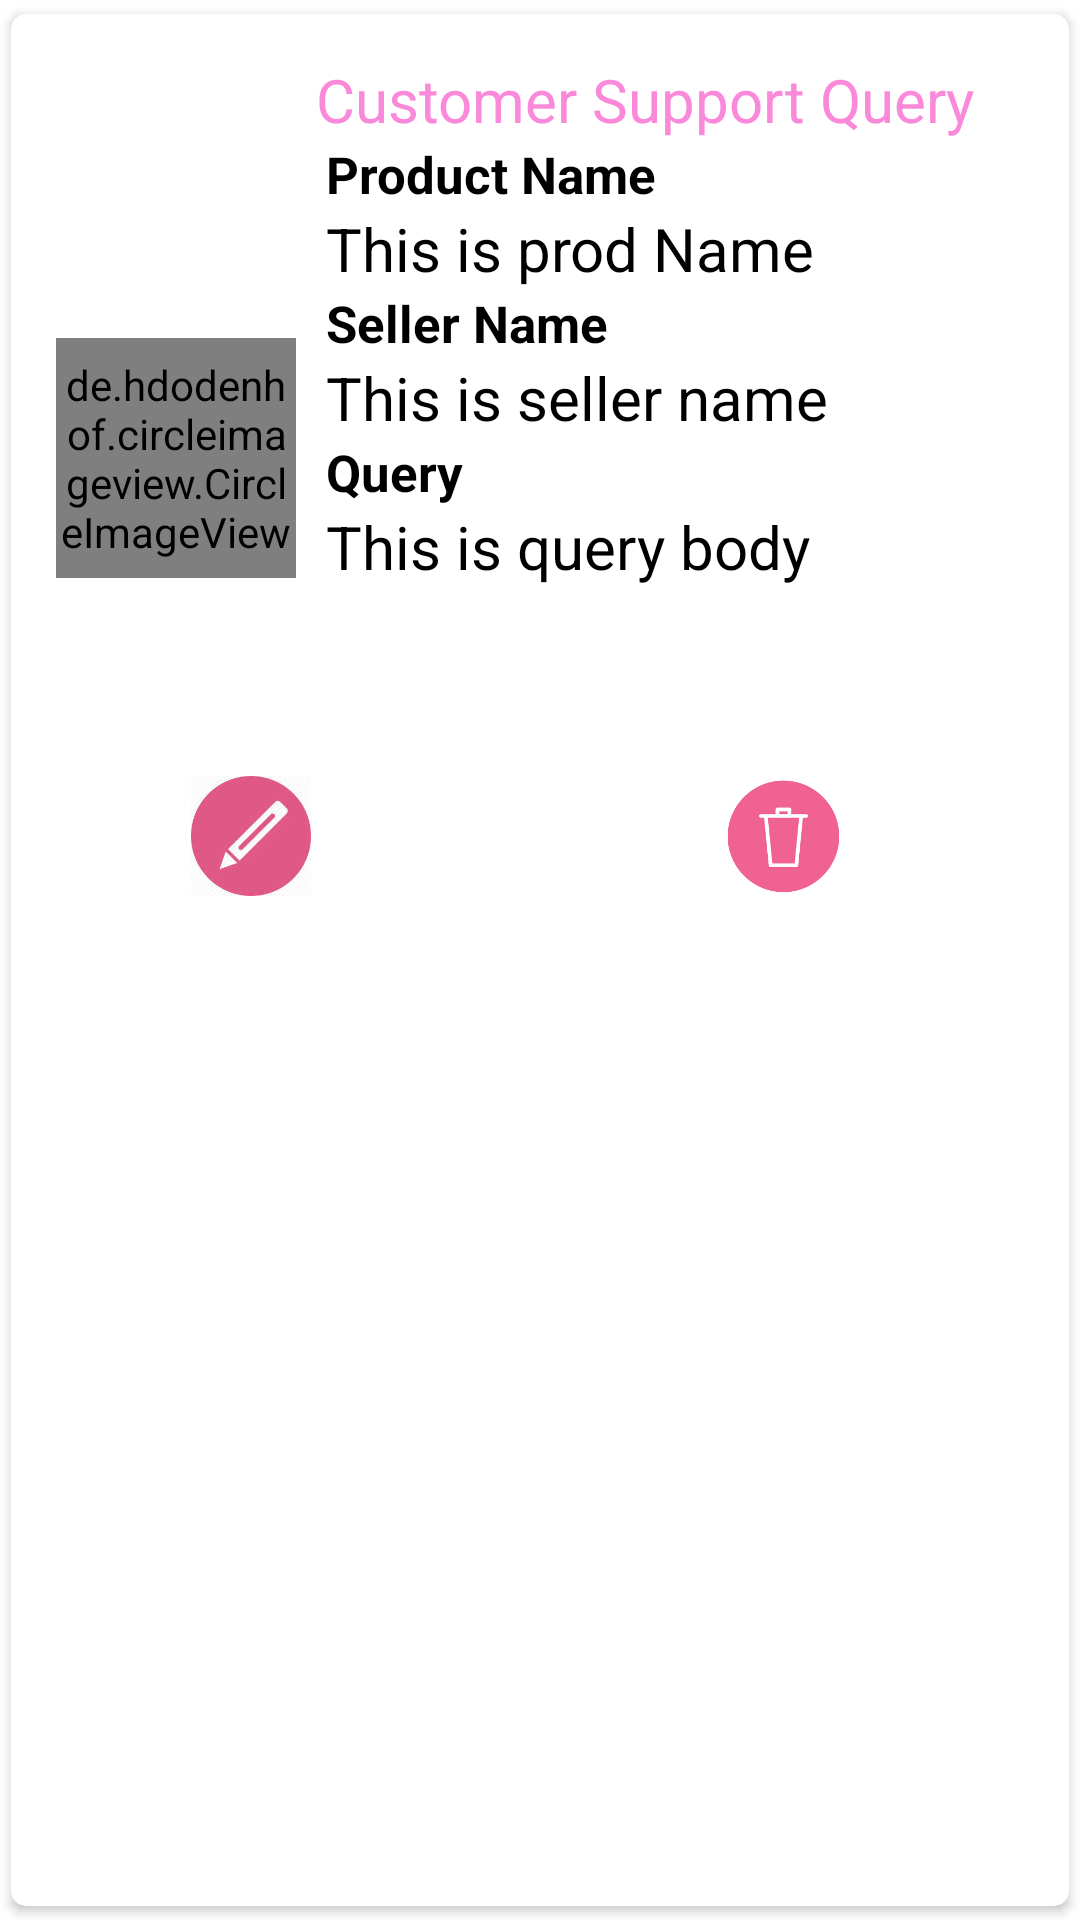

Write the Android layout XML for this screen, with the resource values it uses.
<!-- AndroidManifest.xml: application theme Theme.PrimroseBoutique.NoActionBar -->
<!-- res/layout/singlerow.xml -->
<?xml version="1.0" encoding="utf-8"?>
<androidx.cardview.widget.CardView xmlns:android="http://schemas.android.com/apk/res/android"
    android:layout_width="match_parent"
    android:layout_height="wrap_content"
    xmlns:app="http://schemas.android.com/apk/res-auto"
    app:cardCornerRadius="5dp"
    android:elevation="5dp"
    app:cardUseCompatPadding="true">


    <LinearLayout
        android:layout_width="423dp"
        android:layout_height="314dp"
        android:orientation="vertical"
        android:padding="15dp">
        <TextView
            android:layout_width="match_parent"
            android:layout_height="wrap_content"
            android:text="Customer Support Query"
            android:textSize="20sp"
            android:textAlignment="center"
            android:textColor="@color/pink1"
            />

        <LinearLayout
            android:layout_width="match_parent"
            android:layout_height="212dp"
            android:orientation="horizontal">

            <de.hdodenhof.circleimageview.CircleImageView
                android:id="@+id/img1"
                android:layout_width="80dp"
                android:layout_height="80dp"
                android:layout_gravity="center_vertical"
                android:src="@mipmap/ic_launcher"
                app:civ_border_color="#FF000000"
                app:civ_border_width="2dp" />

            <androidx.appcompat.widget.LinearLayoutCompat
                android:layout_width="295dp"
                android:layout_height="match_parent"
                android:orientation="vertical">

                <TextView
                    android:id="@+id/dis_prodnametext"
                    android:layout_width="match_parent"
                    android:layout_height="wrap_content"
                    android:layout_marginLeft="10dp"
                    android:text="Product Name"
                    android:textColor="#000"
                    android:textSize="17sp"
                    android:textStyle="bold" />

                <TextView
                    android:id="@+id/prodnametext"
                    android:layout_width="match_parent"
                    android:layout_height="wrap_content"
                    android:layout_marginLeft="10dp"
                    android:text="This is prod Name"
                    android:textColor="#000"
                    android:textSize="20sp" />

                <TextView
                    android:id="@+id/dis_sellernametext"
                    android:layout_width="match_parent"
                    android:layout_height="wrap_content"
                    android:layout_marginLeft="10dp"
                    android:text="Seller Name"
                    android:textColor="#000"
                    android:textSize="17sp"
                    android:textStyle="bold" />

                <TextView
                    android:id="@+id/sellernametext"
                    android:layout_width="match_parent"
                    android:layout_height="wrap_content"
                    android:layout_marginLeft="10dp"
                    android:text="This is seller name"
                    android:textColor="#000"
                    android:textSize="20sp" />

                <TextView
                    android:id="@+id/dis_querybodytext"
                    android:layout_width="match_parent"
                    android:layout_height="wrap_content"
                    android:layout_marginLeft="10dp"
                    android:text="Query"
                    android:textColor="#000"
                    android:textSize="17sp"
                    android:textStyle="bold" />


                <TextView
                    android:id="@+id/querybodytext"
                    android:layout_width="match_parent"
                    android:layout_height="wrap_content"
                    android:layout_marginLeft="10dp"
                    android:text="This is query body"
                    android:textColor="#000"
                    android:textSize="20sp" />
            </androidx.appcompat.widget.LinearLayoutCompat>


        </LinearLayout>

        <LinearLayout
            android:layout_width="match_parent"
            android:layout_height="wrap_content"
            android:orientation="horizontal">

            <ImageView
                android:id="@+id/editicon"
                android:layout_width="130dp"
                android:layout_height="40dp"
                android:src="@drawable/img"
                />

            <ImageView
                android:id="@+id/deleteicon"
                android:layout_width="wrap_content"
                android:layout_height="40dp"
                android:src="@drawable/img_1" />
        </LinearLayout>
    </LinearLayout>


</androidx.cardview.widget.CardView>
<!-- resources referenced by this layout -->
<resources>
  <color name="pink1">#FFFA89DA</color>
  <!-- drawable img: png bitmap (drawable, 43124 bytes) -->
  <!-- drawable img_1: png bitmap (drawable, 5247 bytes) -->
  <style name="Theme.PrimroseBoutique.NoActionBar">
          <item name="windowActionBar">false</item>
          <item name="windowNoTitle">true</item>
      </style>
</resources>
